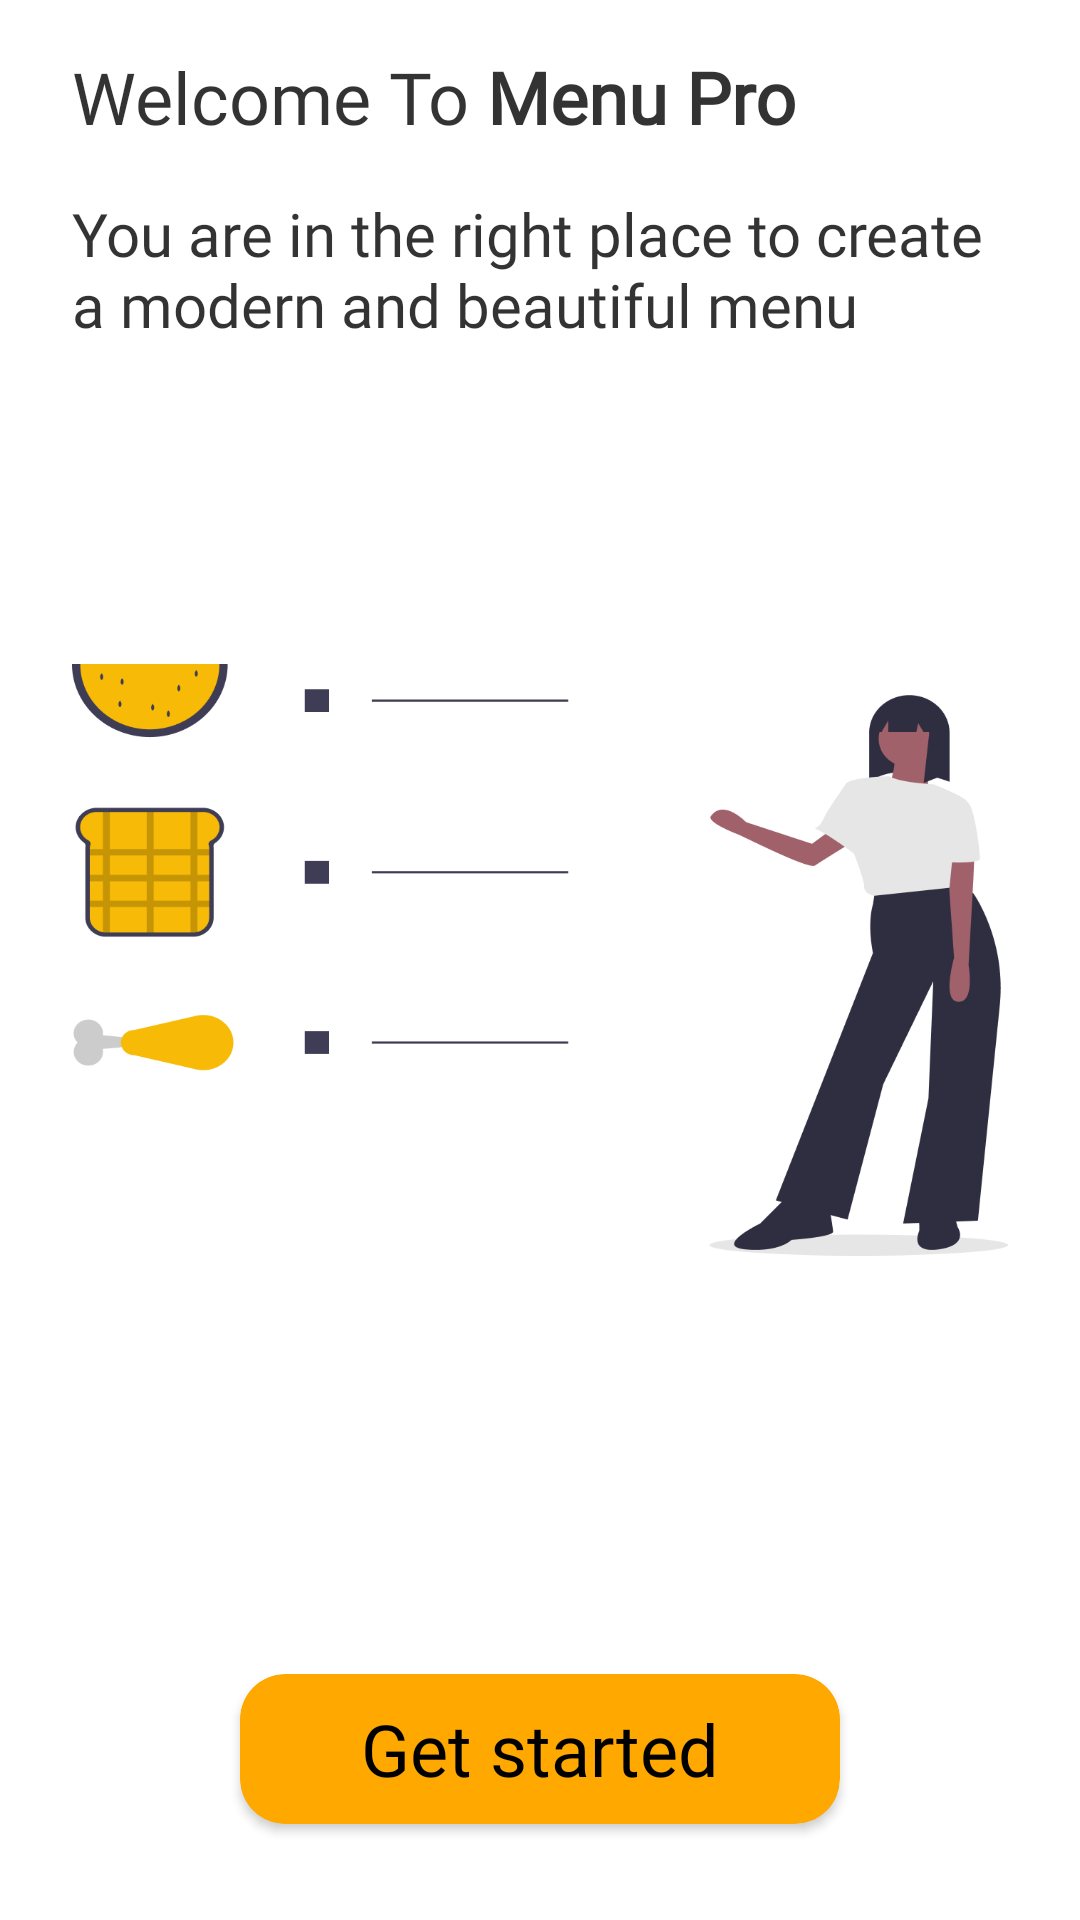

Reconstruct the res/layout file that produces this screen, plus the resources it refers to.
<!-- AndroidManifest.xml: application theme Theme.MenuPro10 -->
<!-- res/layout/fragment_mainmenu.xml -->
<?xml version="1.0" encoding="utf-8"?>
<androidx.constraintlayout.widget.ConstraintLayout xmlns:android="http://schemas.android.com/apk/res/android"
    xmlns:app="http://schemas.android.com/apk/res-auto"
    xmlns:tools="http://schemas.android.com/tools"
    android:layout_width="match_parent"
    android:layout_height="match_parent">

    <ImageView
        android:id="@+id/imageView2"
        android:layout_width="match_parent"
        android:layout_height="match_parent"
        android:layout_marginStart="24dp"
        android:layout_marginEnd="24dp"
        app:layout_constraintBottom_toBottomOf="parent"
        app:layout_constraintEnd_toEndOf="parent"
        app:layout_constraintStart_toStartOf="parent"
        app:layout_constraintTop_toTopOf="parent"
        app:srcCompat="@drawable/welcome_img" />

    <TextView
        android:id="@+id/txt_welcome1"
        style="@style/txt_styles"
        android:layout_width="wrap_content"
        android:layout_height="wrap_content"
        android:layout_marginStart="24dp"
        android:layout_marginTop="16dp"
        android:text="@string/welcome_txt1"
        android:textSize="24sp"
        app:layout_constraintStart_toStartOf="parent"
        app:layout_constraintTop_toTopOf="parent" />

    <TextView
        android:id="@+id/txt_welcome2"
        android:layout_width="wrap_content"
        android:layout_height="wrap_content"
        android:layout_marginStart="24dp"
        android:layout_marginTop="16dp"
        android:text="@string/welcome_txt2"
        android:textSize="20sp"
        style="@style/txt_styles"
        app:layout_constraintStart_toStartOf="parent"
        app:layout_constraintTop_toBottomOf="@+id/txt_welcome1" />

    <androidx.cardview.widget.CardView
        android:id="@+id/btn_get_started"
        android:layout_width="200dp"
        android:layout_height="50dp"
        android:layout_marginBottom="32dp"
        android:backgroundTint="#FFA800"
        app:cardCornerRadius="15dp"
        app:layout_constraintBottom_toBottomOf="parent"
        app:layout_constraintEnd_toEndOf="parent"
        app:layout_constraintStart_toStartOf="parent">

        <TextView
            android:layout_width="wrap_content"
            android:layout_height="wrap_content"
            android:layout_gravity="center"
            android:fontFamily="@font/poppins_medium"
            android:text="Get started"
            android:textColor="#000000"
            android:textSize="24sp" />
    </androidx.cardview.widget.CardView>

</androidx.constraintlayout.widget.ConstraintLayout>
<!-- resources referenced by this layout -->
<resources>
  <!-- drawable welcome_img: png bitmap (drawable-v24, 33688 bytes) -->
  <string name="welcome_txt1">Welcome To <b>Menu Pro</b> </string>
  <string name="welcome_txt2"> You are in the right place to create\na modern and beautiful menu</string>
  <style name="txt_styles">
          <item name="fontFamily">@font/poppins_medium</item>
          <item name="android:textColor">@color/normal_txt_color</item>
          <item name="android:textSize">20sp</item>
      </style>
  <style name="Theme.MenuPro10" parent="Theme.MaterialComponents.DayNight.DarkActionBar">
          
          <item name="colorPrimary">@color/purple_500</item>
          <item name="colorPrimaryVariant">@color/purple_700</item>
          <item name="colorOnPrimary">@color/white</item>
          
          <item name="colorSecondary">@color/teal_200</item>
          <item name="colorSecondaryVariant">@color/teal_700</item>
          <item name="colorOnSecondary">@color/black</item>
          
          <item name="android:statusBarColor" tools:targetApi="l">?attr/colorPrimaryVariant</item>
          
      </style>
  <color name="normal_txt_color">#CC000000</color>
  <color name="purple_500">#FF6200EE</color>
  <color name="purple_700">#FF3700B3</color>
  <color name="white">#FFFFFFFF</color>
  <color name="teal_200">#FF03DAC5</color>
  <color name="teal_700">#FF018786</color>
  <color name="black">#FF000000</color>
</resources>
